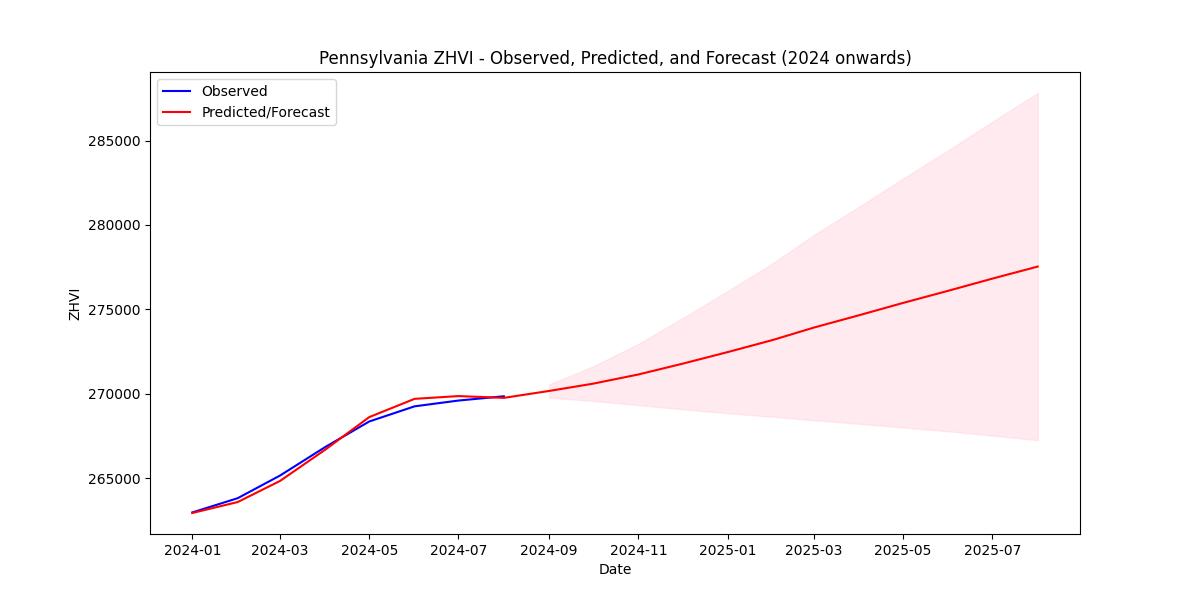

Data behind this chart, as committed beside it:
Date, Forecasted_ZHVI
2024-09-01, 270169
2024-10-01, 270600
2024-11-01, 271145
2024-12-01, 271779
2025-01-01, 272470
2025-02-01, 273191
2025-03-01, 273924
2025-04-01, 274657
2025-05-01, 275385
2025-06-01, 276107
2025-07-01, 276824
2025-08-01, 277537
